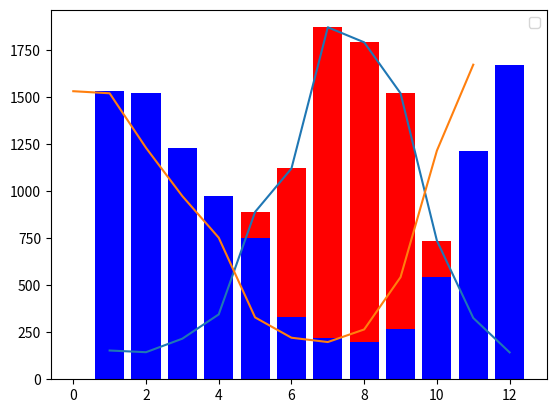

Write Python code to recreate this figure.
import matplotlib.pyplot as plt
#line
X = [1,2,3,4,5,6,7,8,9,10,11,12]
Y1= [153,144,216,345,890,1121,1872,1792,1521,737,326,143]
Y2 = [1532,1521,1231,974,753,329,221,198,265,543,1216,1673]
plt.plot(X,Y1,Y2)
plt.show()

#bar
plt.bar(X,Y1,color="red")
plt.bar(X,Y2,color="blue")
plt.legend()
plt.show()

